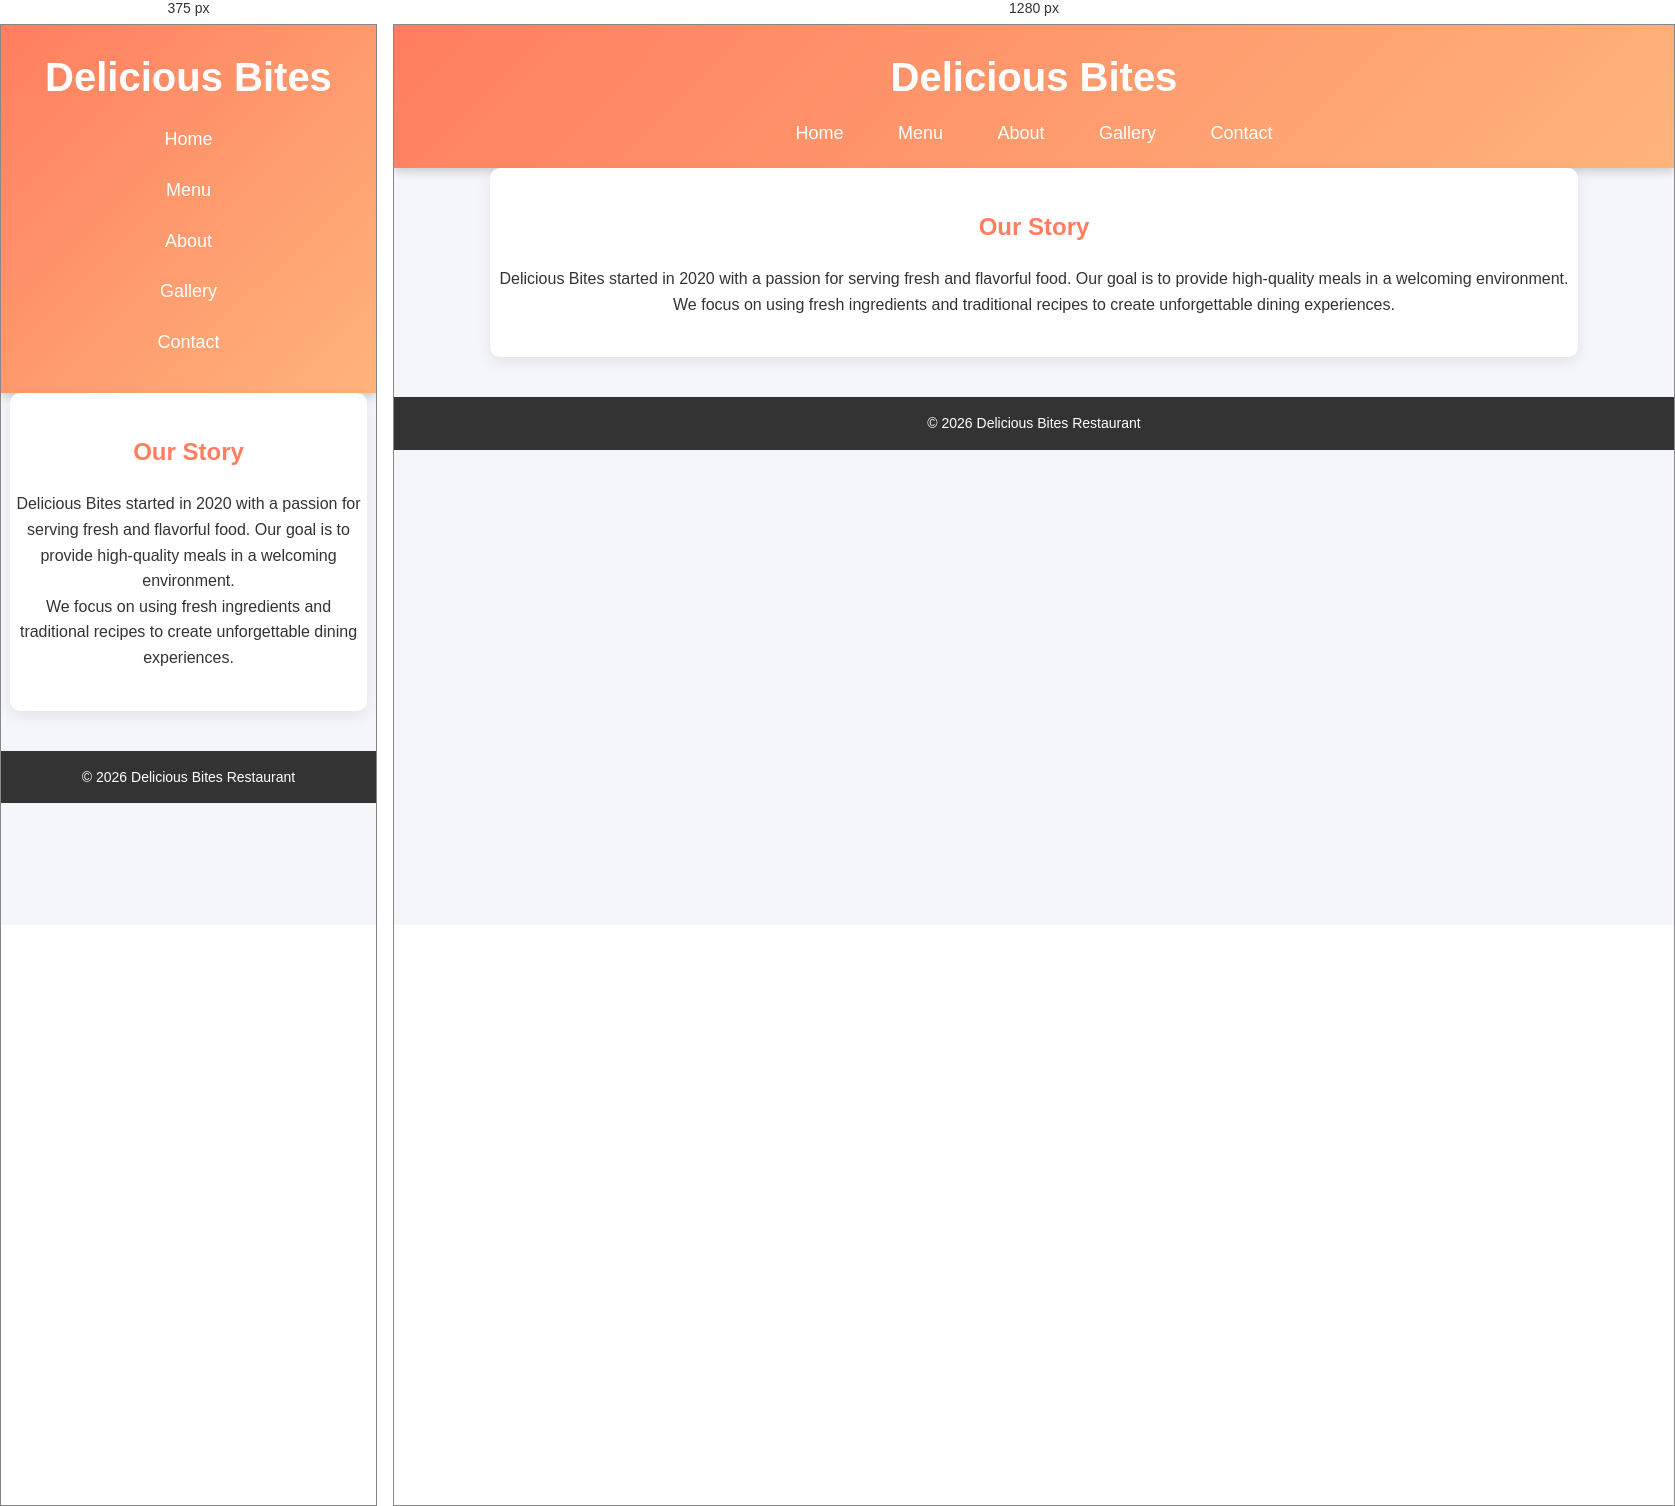
Rendered at 375 px and 1280 px, left to right.

<!-- file: about.html -->
<!DOCTYPE html>
<html>
<head>
<title>About Us</title>
<link rel="stylesheet" href="style.css">
</head>

<body>

<header>
<h1>Delicious Bites</h1>
<nav>
<a href="index.html">Home</a>
<a href="menu.html">Menu</a>
<a href="about.html">About</a>
<a href="gallery.html">Gallery</a>
<a href="contact.html">Contact</a>
</nav>
</header>

<section class="container">

<h2>Our Story</h2>
<p>Delicious Bites started in 2020 with a passion for serving fresh and flavorful food. Our goal is to provide high-quality meals in a welcoming environment.</p>

<p>We focus on using fresh ingredients and traditional recipes to create unforgettable dining experiences.</p>

</section>

<footer>
<p>© 2026 Delicious Bites Restaurant</p>
</footer>

</body>
</html>

/* @media block from style.css */
@media(max-width:768px){

nav a{
display:block;
margin:10px 0;
}

.container{
width:95%;
}

}